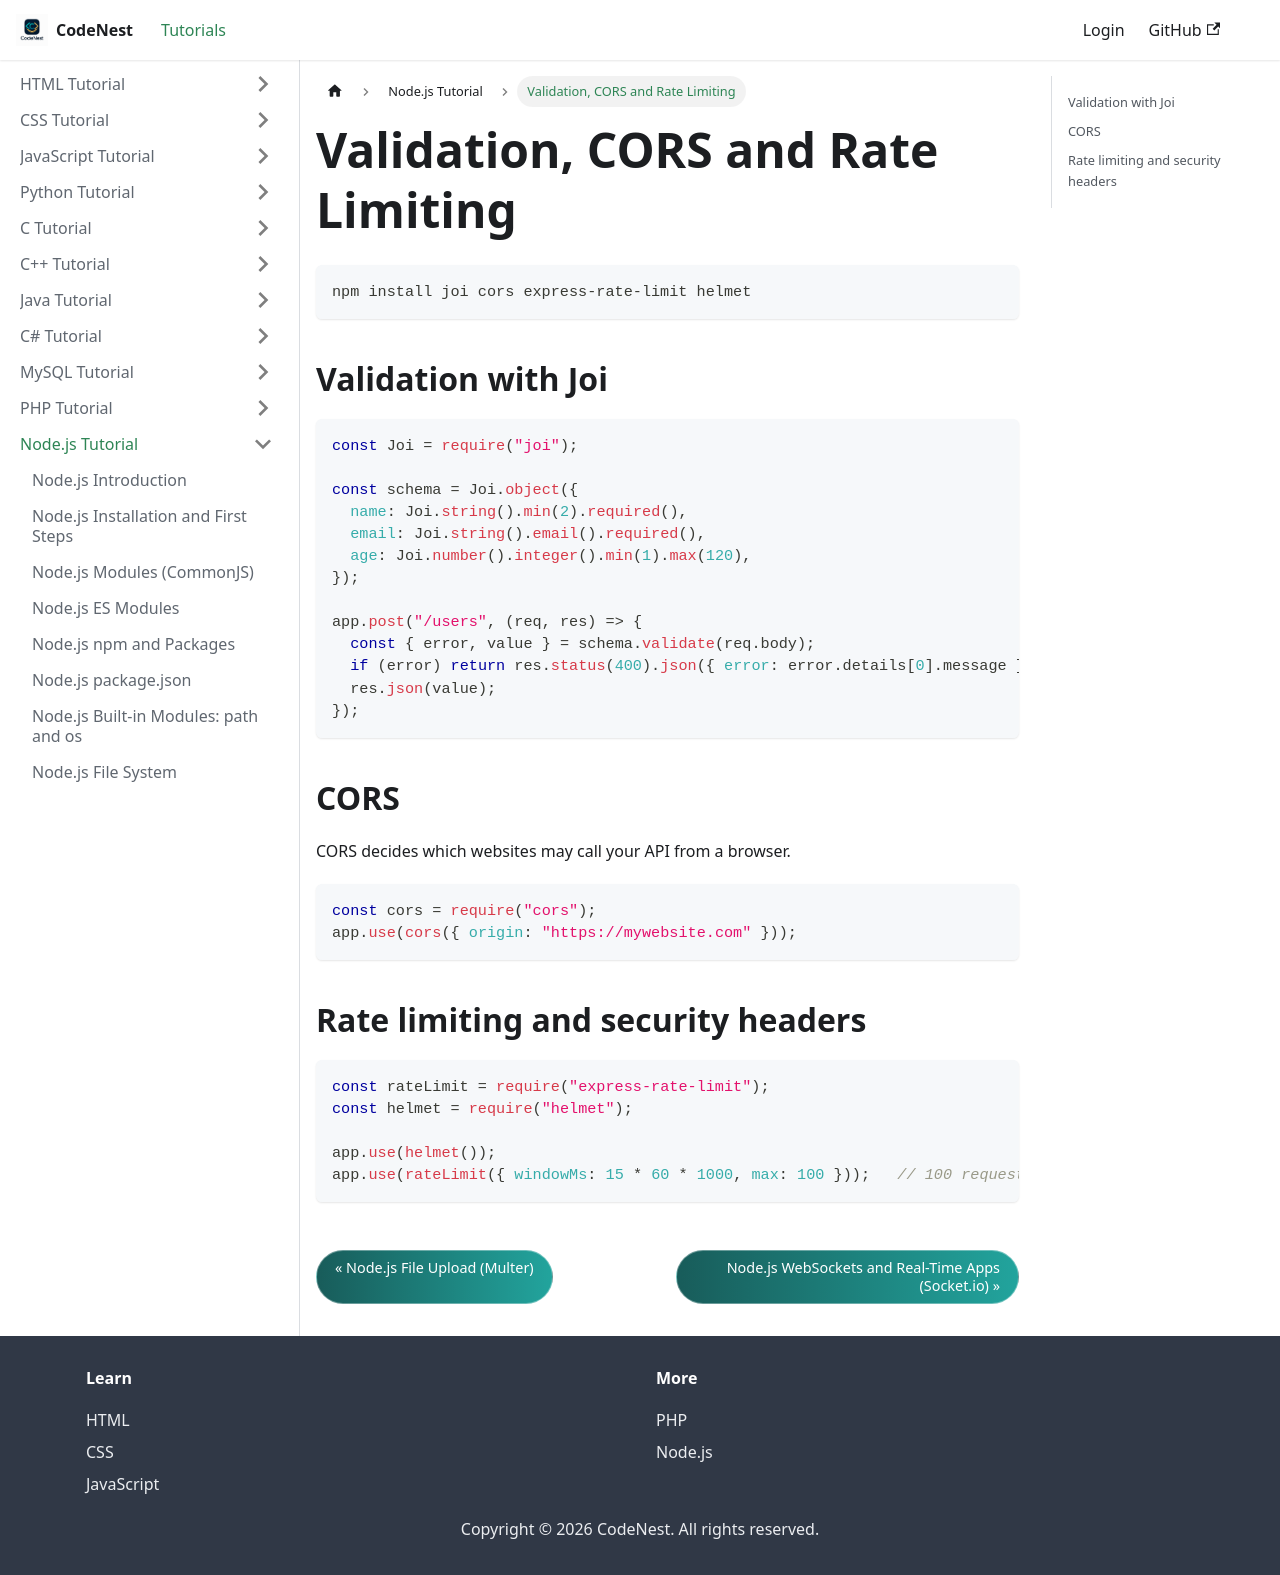

repository: adnankhan112/codenest · page: docs/nodejs/validation-cors.html · generator: docusaurus

---
title: "Validation, CORS and Rate Limiting"
sidebar_position: 33
---

# Validation, CORS and Rate Limiting

```
npm install joi cors express-rate-limit helmet
```

## Validation with Joi

```javascript
const Joi = require("joi");

const schema = Joi.object({
  name: Joi.string().min(2).required(),
  email: Joi.string().email().required(),
  age: Joi.number().integer().min(1).max(120),
});

app.post("/users", (req, res) => {
  const { error, value } = schema.validate(req.body);
  if (error) return res.status(400).json({ error: error.details[0].message });
  res.json(value);
});
```

## CORS

CORS decides which websites may call your API from a browser.

```javascript
const cors = require("cors");
app.use(cors({ origin: "https://mywebsite.com" }));
```

## Rate limiting and security headers

```javascript
const rateLimit = require("express-rate-limit");
const helmet = require("helmet");

app.use(helmet());
app.use(rateLimit({ windowMs: 15 * 60 * 1000, max: 100 }));   // 100 requests per 15 minutes
```
